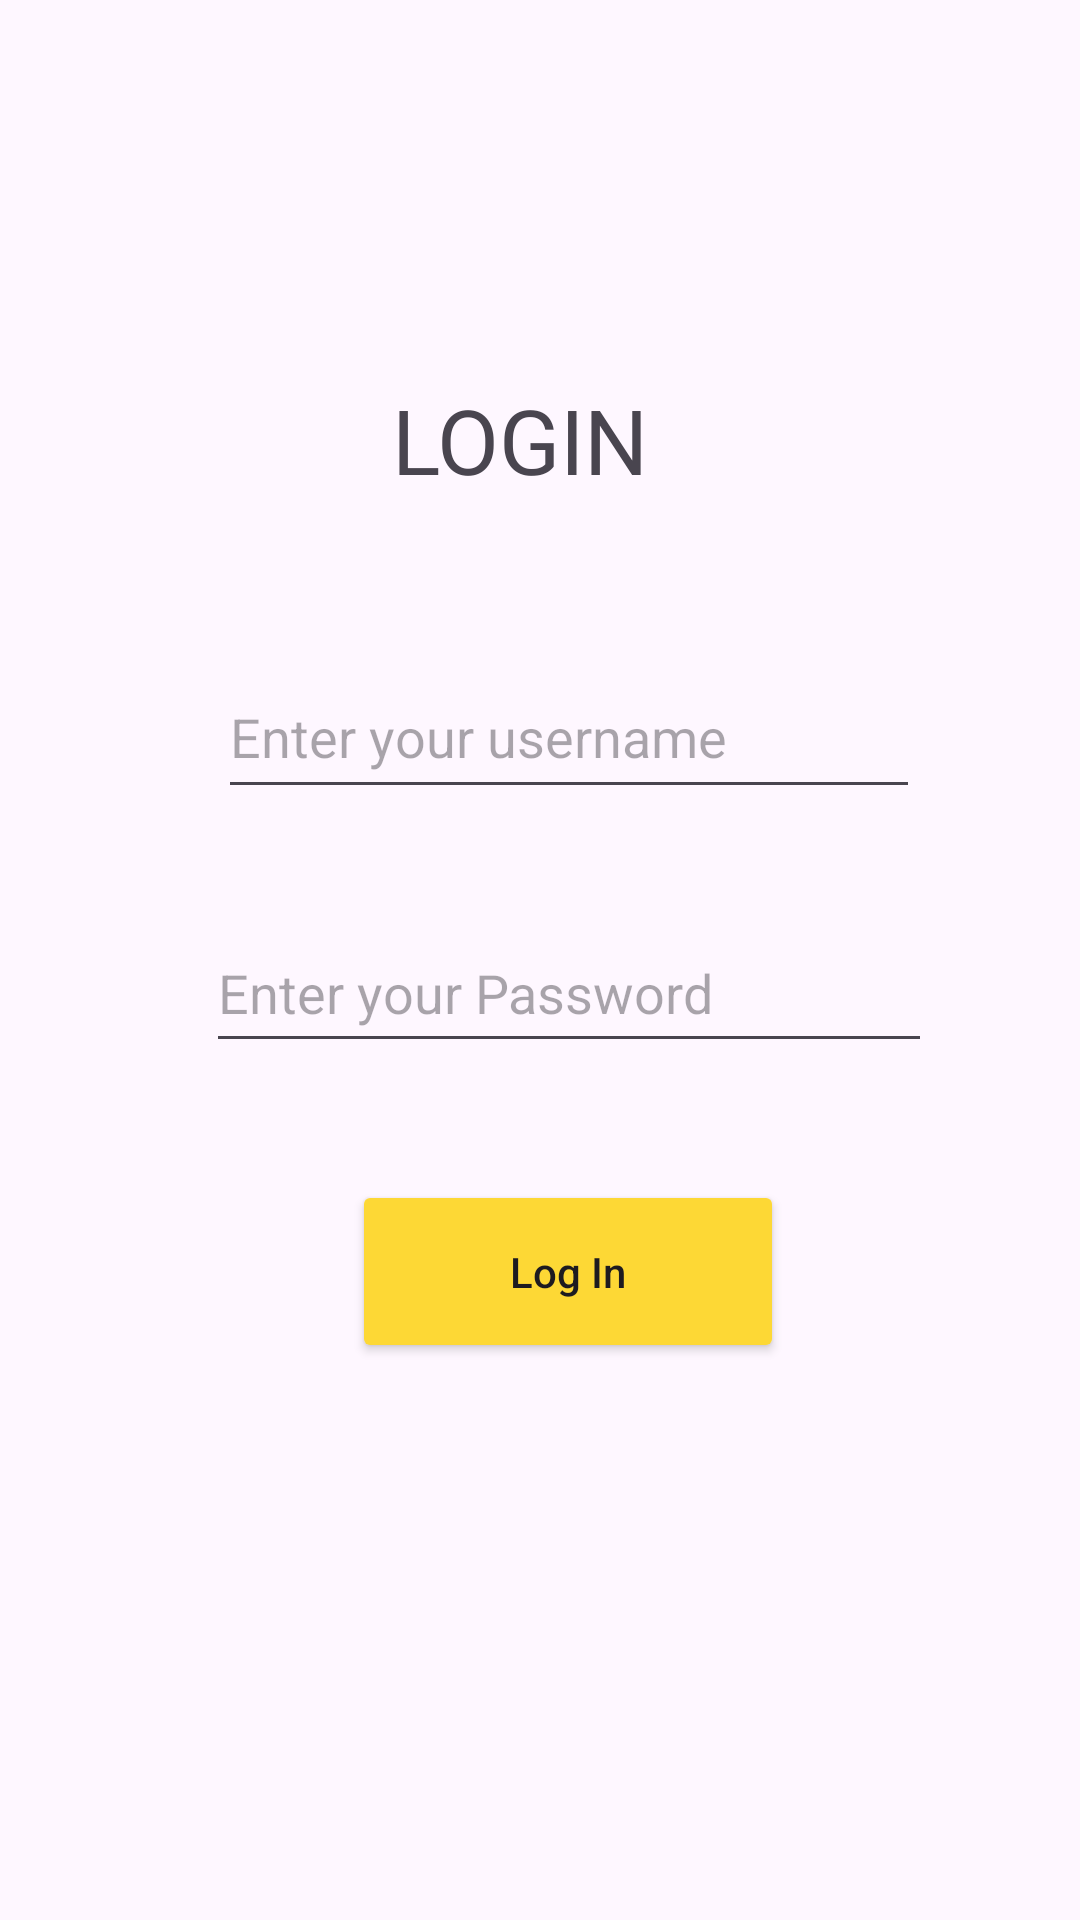

This screen was rendered from an Android layout file. Write that file and the resources it references.
<!-- AndroidManifest.xml: application theme Theme.NotedApp -->
<!-- res/layout/activity_main.xml -->
<?xml version="1.0" encoding="utf-8"?>
<androidx.constraintlayout.widget.ConstraintLayout xmlns:android="http://schemas.android.com/apk/res/android"
    xmlns:app="http://schemas.android.com/apk/res-auto"
    xmlns:tools="http://schemas.android.com/tools"
    android:id="@+id/drawer_layout"
    android:layout_width="match_parent"
    android:layout_height="match_parent"
    tools:context=".MainActivity">

    <TextView
        android:id="@+id/loginLabel"
        android:layout_width="99dp"
        android:layout_height="49dp"
        android:text="LOGIN"
        android:textSize="30dp"
        app:layout_constraintBottom_toBottomOf="parent"
        app:layout_constraintEnd_toEndOf="parent"
        app:layout_constraintStart_toStartOf="parent"
        app:layout_constraintTop_toTopOf="parent"
        app:layout_constraintVertical_bias="0.214" />

    <EditText
        android:id="@+id/usernameField"
        android:layout_width="234dp"
        android:layout_height="51dp"
        android:ems="10"
        android:hint="Enter your username"
        android:inputType="text"
        app:layout_constraintBottom_toBottomOf="parent"
        app:layout_constraintEnd_toEndOf="parent"
        app:layout_constraintHorizontal_bias="0.577"
        app:layout_constraintStart_toStartOf="parent"
        app:layout_constraintTop_toBottomOf="@+id/loginLabel"
        app:layout_constraintVertical_bias="0.105" />

    <EditText
        android:id="@+id/passwordField"
        android:layout_width="242dp"
        android:layout_height="50dp"
        android:ems="10"
        android:hint="Enter your Password"
        android:inputType="textPassword"
        app:layout_constraintBottom_toBottomOf="parent"
        app:layout_constraintEnd_toEndOf="parent"
        app:layout_constraintHorizontal_bias="0.582"
        app:layout_constraintStart_toStartOf="parent"
        app:layout_constraintTop_toBottomOf="@+id/usernameField"
        app:layout_constraintVertical_bias="0.108" />

    <Button
        android:id="@+id/button"
        android:layout_width="144dp"
        android:layout_height="61dp"
        android:backgroundTint="@color/noted_yellow"
        android:text="Log In"
        android:textAppearance="@style/TextAppearance.AppCompat.Body2"
        app:layout_constraintBottom_toBottomOf="parent"
        app:layout_constraintEnd_toEndOf="parent"
        app:layout_constraintHorizontal_bias="0.543"
        app:layout_constraintStart_toStartOf="parent"
        app:layout_constraintTop_toBottomOf="@+id/passwordField"
        app:layout_constraintVertical_bias="0.174" />

</androidx.constraintlayout.widget.ConstraintLayout>
<!-- resources referenced by this layout -->
<resources>
  <color name="noted_yellow">#FDD835</color>
  <style name="Theme.NotedApp" parent="Base.Theme.NotedApp" />
  <style name="Base.Theme.NotedApp" parent="Theme.Material3.DayNight.NoActionBar">
          
          
      </style>
</resources>
